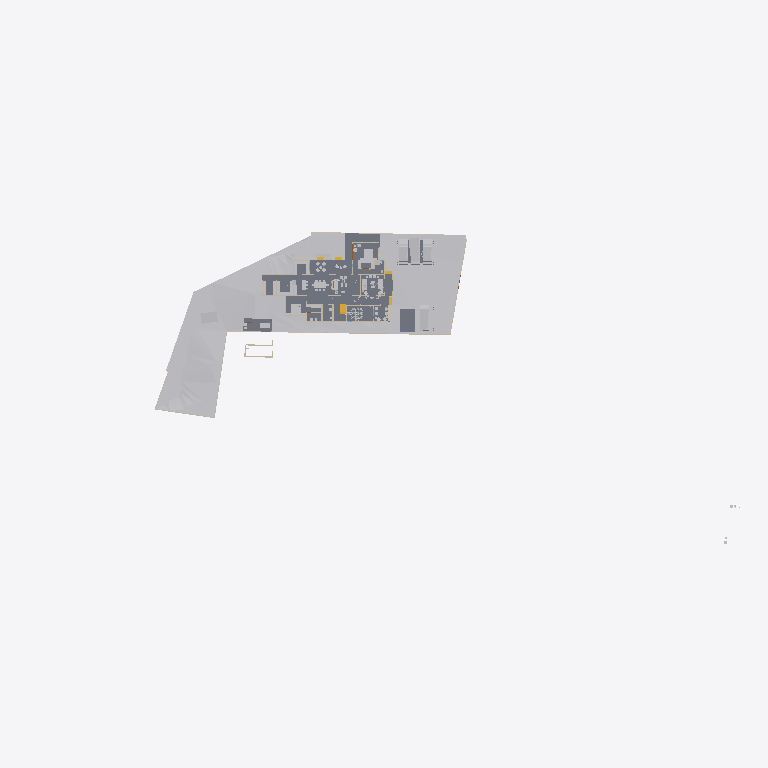
Plan cut of the same IFC building model at storey 'Roof' (level 0.00 m, cut at 1.40 m), seen from above with north up, elements coloured by IFC class: 23 other elements (light grey), 16 walls (beige), 7 slabs (grey), 1 stair flight (yellow). Cut surfaces are drawn darker.
Extent 141.3 m × 63.5 m × 37.0 m (x, y, z). Storeys (8): Road Level at 0.00 m; GF at 0.00 m; Concept at 0.00 m; Existing at 0.00 m; Roof at 0.00 m; Area at 0.00 m; Car Porch at 0.00 m; FF at 3.85 m. Elements (439): 124 IfcWall, 122 IfcFurniture, 38 IfcBuildingElementProxy, 32 IfcWindow, 31 IfcDoor, 24 IfcSlab, 22 IfcSanitaryTerminal, 18 IfcColumn, 9 IfcShadingDevice, 6 IfcStairFlight, 4 IfcRoof, 4 IfcVehicle.

HEADER;
FILE_DESCRIPTION(('ViewDefinition[DesignTransferView]'),'2;1');
FILE_NAME('Jailani.ifc','2026-01-22T15:26:39+05:30',(''),(''),'IfcOpenShell 0.8.5-alpha260121','Bonsai 0.8.5-alpha260121-84d55d8','Nobody');
FILE_SCHEMA(('IFC4X3'));
ENDSEC;
DATA;
#1=IFCPROJECT('1rEyq$MlvDVO9q4X_6O_vh',$,'My Project',$,$,$,$,(#14,#26),#9);
#31=IFCSITE('2ymv4STDrDCBgdvlSnG91s',$,'My Site',$,$,#54,$,$,$,(8,52,49,300000),(76,38,36,300000),20.0,$,$);
#37=IFCBUILDING('0WCwdFWaT3fvN6dYFJV0G3',$,'My Building',$,$,#60,$,$,$,$,$,$);
#43=IFCBUILDINGSTOREY('3glIUxBxj019WI9WL2_LBp',$,'Road Level',$,$,#66,$,$,$,$);
#2091=IFCBUILDINGSTOREY('0gksAyAJzF1eVdNHxF82jx',$,'GF',$,$,#203992,$,$,$,$);
#9684=IFCBUILDINGSTOREY('0GW8AoQ6z9OfFkHNDnUrmB',$,'FF',$,$,#214714,$,$,$,$);
#36449=IFCBUILDINGSTOREY('08MXqDc890wx$ikiXcsfjl',$,'Concept',$,$,#36465,$,$,$,$);
#37612=IFCBUILDINGSTOREY('3FqJSqHaz8MQtwN4CzJUgT',$,'Existing',$,$,#37627,$,$,$,$);
#39460=IFCBUILDINGSTOREY('2$v9ldK6P2VucsJp$wo$TV',$,'Roof',$,$,#39475,$,$,$,$);
#119304=IFCBUILDINGSTOREY('0qBaI9Ey94591kdt6C2Jnr',$,'Area',$,$,#119319,$,$,$,$);
#129129=IFCBUILDINGSTOREY('3kIur_wS960wa7BjgB$p1C',$,'Car Porch',$,$,#129145,$,$,$,$);
#1788=IFCGEOGRAPHICELEMENT('2G7_FUH1TFnfA2p0BceQCt',$,'Site',$,$,#100204,#1804,$,.TERRAIN.);
#4726=IFCSLAB('2FiUBYKgX14Ok5pfpzPww9',$,'Ground Floor',$,$,#204032,#4737,$,$);
#44400=IFCGEOGRAPHICELEMENT('1ijp4spyP8GBGp3uN8hwYJ',$,'Grass',$,$,#204027,#44410,$,.VEGETATION.);
#100712=IFCSLAB('1DsvWWCbL7cANGjESzliI9',$,'Ground Floor Verandah',$,$,#156011,#100733,$,$);
#192856=IFCSLAB('2VPuFNKJDBPhZlZtN4Tg6e',$,'Ground Floor Sitout',$,$,#204447,#192877,$,$);
#225017=IFCSLAB('1Qc2awMQfDD8pfi3Klqlbg',$,'Carporch 2cars',$,$,#225056,#225038,$,$);
#217163=IFCSLAB('1ncWhb67D9XQ_BHqQYK5F_',$,'Slab',$,$,#217607,#217185,$,$);
#219416=IFCSLAB('1AAhloHkHFWRkhjfKq1PUs',$,'Slab',$,$,#220133,#219437,$,$);
#103859=IFCVEHICLE('0Rj7kGn8PAKQhJ_nG_1K0p',$,'Vehicle',$,$,#218941,#103872,$,$);
#145566=IFCVEHICLE('0GR5tKgTv9_RA8i68F_qsM',$,'Vehicle',$,$,#218946,#145579,$,$);
#218952=IFCVEHICLE('0uXb0_rSX8AgMJI$P2oa8S',$,'Vehicle',$,$,#219116,#218965,$,$);
#4239=IFCBUILDINGELEMENTPROXY('3q7lNd2p17oe3AMat8N37d',$,'Toilet 2',$,$,#81645,#4249,$,.COMPLEX.);
#154162=IFCVEHICLE('0N$2t9_e9DZwiKoEMbUbZK',$,'Vehicle',$,$,#218951,#154175,$,$);
#48553=IFCFURNITURE('2Ze14ZEU9CiBG9_AhI5DIZ',$,'Furniture',$,$,#224356,#48562,$,$);
#151238=IFCSLAB('1TDJ9z8DHBV90YLwAbkjL$',$,'Carporch 2car',$,$,#225016,#151259,$,$);
#55457=IFCFURNITURE('0V6hxvZwXE6hVLVUBmKQZG',$,'Furniture',$,$,#224431,#55466,$,$);
#4250=IFCBUILDINGELEMENTPROXY('3toYnKI0v7vRY5ZvUmLVDd',$,'Toilet1',$,$,#81650,#4260,$,.COMPLEX.);
#55484=IFCFURNITURE('3TkWbzkAX1QAVy26F4DON4',$,'Furniture',$,$,#224411,#55497,$,$);
#121662=IFCWALL('1BWH$vHq53de7ALB12b4Gj',$,'Wall',$,$,#205188,#121673,$,$);
#3190=IFCWALL('193oymhqH3WPw9ieWVOFsJ',$,'Wall',$,$,#36281,#3201,$,$);
#60594=IFCSTAIRFLIGHT('3K6s0TXK14hg3GYNy0Q3Ew',$,'StairFlight',$,$,#217950,#60602,$,8,7,0.180000007152557,0.150000005960464,.STRAIGHT.);
#211619=IFCWALL('0GEX5P4U9BQufRWTvvAWVU',$,'Wall',$,$,#211854,#211630,$,$);
#2407=IFCWALL('1wqYISk15EtxPgF1WYwVVh',$,'Wall',$,$,#100330,#2413,$,$);
#2632=IFCWALL('1hiIP0I5r0ZAybbUAFoviW',$,'Wall',$,$,#112940,#2638,$,$);
#219453=IFCFURNITURE('2wi43uVUHB$fvvoXLnbFGQ',$,'Furniture',$,$,#224436,#219793,$,$);
#89686=IFCFURNITURE('13ALM621n4AfCK13kNr2ii',$,'Furniture',$,$,#224251,#89699,$,$);
#6030=IFCFURNITURE('3gD11dh7T2SPAde6fVBVr4',$,'Furniture',$,$,#224246,#6043,$,$);
#75308=IFCWALL('0aRmjp_Qf6AeBX3Xe9lqsI',$,'Wall',$,$,#204192,#75319,$,$);
#160611=IFCFURNITURE('2ZKNol42f8qe6VN3Dr4RLS',$,'Furniture',$,$,#224526,#160622,$,$);
#170150=IFCFURNITURE('3Rxkd7cnT41hhyDoPSnoDn',$,'Furniture',$,$,#224476,#170161,$,$);
#180729=IFCFURNITURE('2oySu9ZA135gMkPzwgh3oE',$,'Furniture',$,$,#224531,#180740,$,$);
#180754=IFCFURNITURE('17N7JqRKD0yBV$kWkW8Z6p',$,'Furniture',$,$,#224536,#180765,$,$);
#2607=IFCWALL('0hLi5deXP5Zfo$NOtNZznY',$,'Wall',$,$,#112989,#2613,$,$);
#48220=IFCFURNITURE('1QWqY1IIrEJwc5UsSxSNE6',$,'Furniture',$,$,#224016,#48233,$,$);
#56164=IFCFURNITURE('1NDOqTkPT45hXxPi7JQfG6',$,'Furniture',$,$,#224471,#56175,$,$);
#56246=IFCFURNITURE('2mj$BvRbP1f9_7V7W1oVwT',$,'Furniture',$,$,#224466,#56257,$,$);
#210014=IFCFURNITURE('3CXtdG9UXDshaF3QqeU4Kq',$,'Furniture',$,$,#224541,#210025,$,$);
#2457=IFCWALL('38EbZ7mAL5TfofCc1aVwCP',$,'Wall',$,$,#113131,#2463,$,$);
#219603=IFCWALL('0cOpOmdZnC8wLXslh9jubP',$,'Wall',$,$,#220188,#219615,$,$);
#2381=IFCWALL('2ukC8AQQP85Rb_ZeT84bZY',$,'Wall',$,$,#112883,#2388,$,$);
#84112=IFCWALL('0SEXIFc9TD7u5ndttFAl6W',$,'Wall',$,$,#204242,#84123,$,$);
#168053=IFCWALL('3M5zxzEmT2XfzjJzyz7DGC',$,'Wall',$,$,#204312,#168065,$,$);
#219572=IFCWALL('0VKMDSODnDpPinXFeOX8vG',$,'Wall',$,$,#220183,#219584,$,$);
#75333=IFCWALL('0QnQ$aShP6ifk0P98FmQv4',$,'Wall',$,$,#204552,#75344,$,$);
#169905=IFCWALL('2NxZKW_0j7e8qQcggZOODF',$,'Wall',$,$,#204327,#169916,$,$);
#3433=IFCWALL('2gqgdNokT89Rrmjq1x$gkt',$,'Wall',$,$,#211715,#3444,$,$);
#161776=IFCFURNITURE('0v_OHJ2p94wx9DIPdDDMc$',$,'Furniture',$,$,#224551,#161787,$,$);
ENDSEC;
